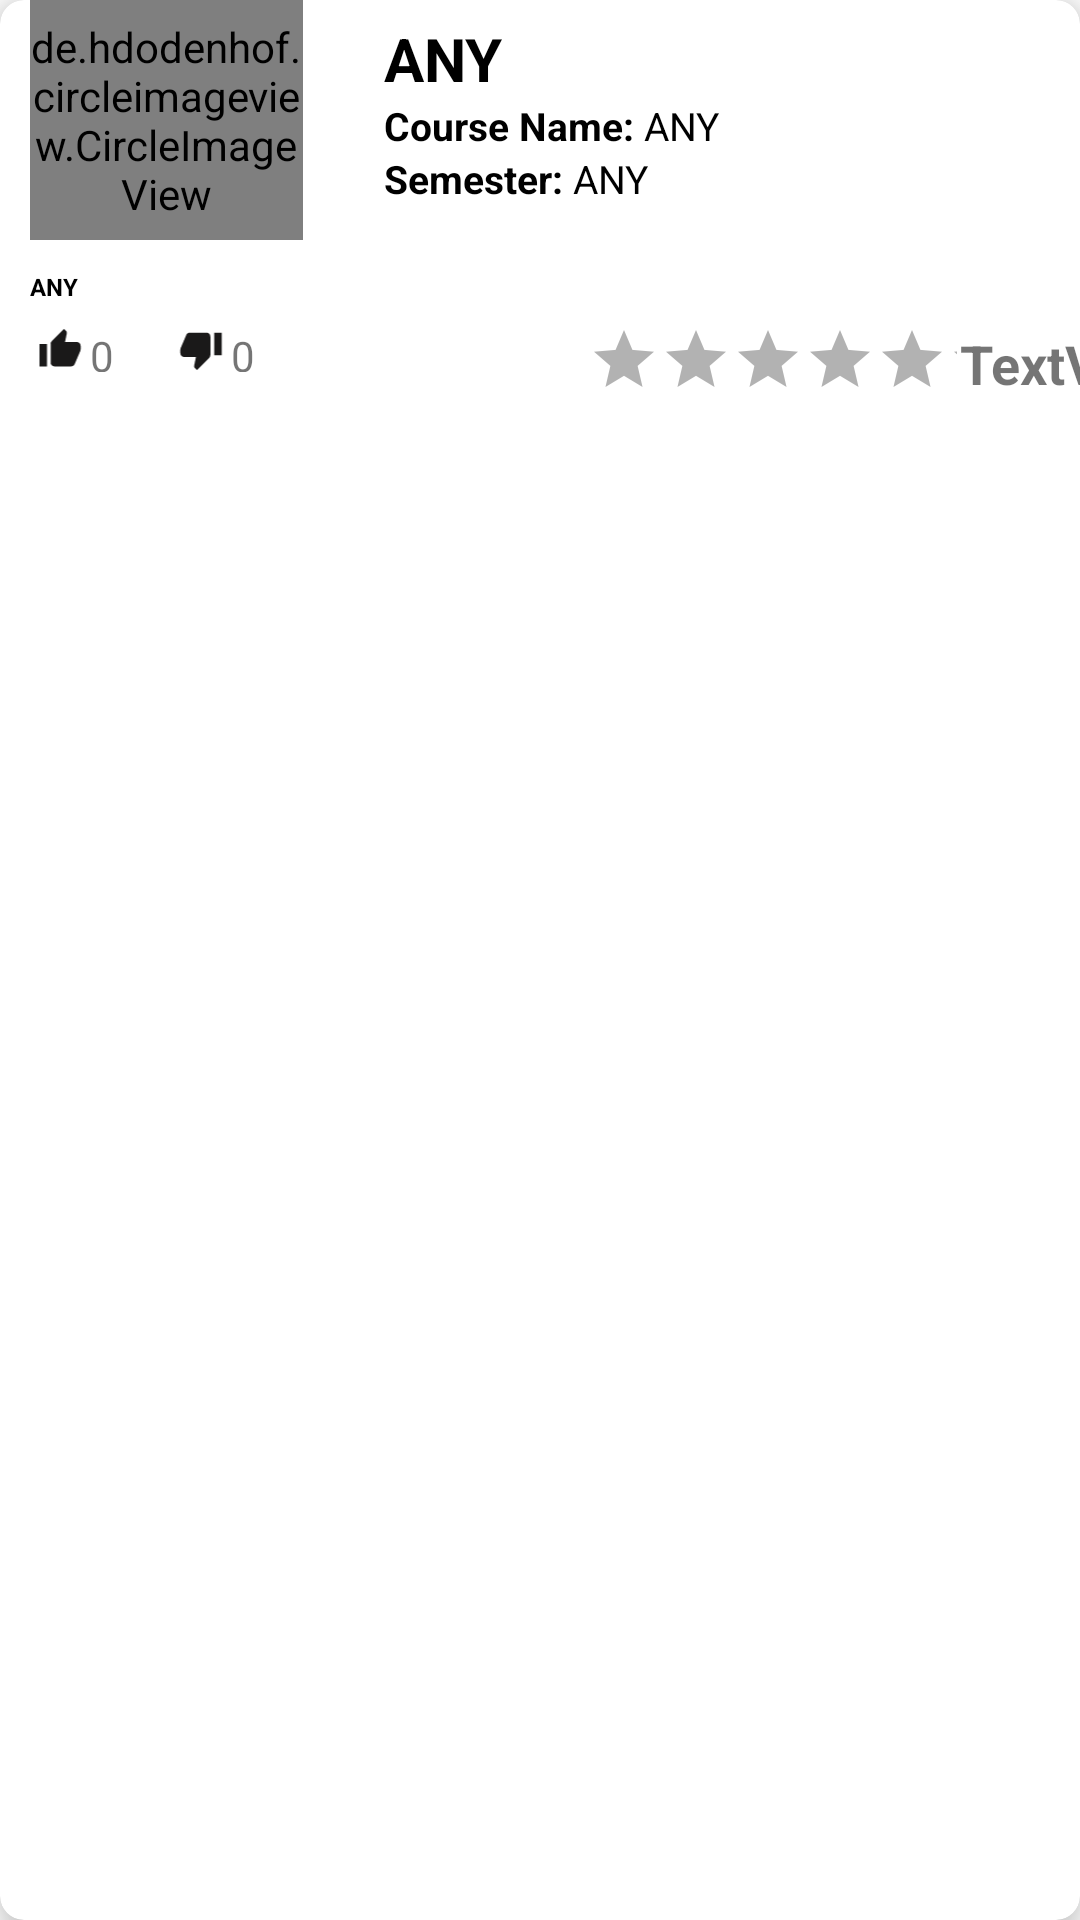

Android layout source for this screen:
<!-- AndroidManifest.xml: application theme Theme.AccounttCreation -->
<!-- res/layout/card_individual_display.xml -->
<?xml version="1.0" encoding="utf-8"?>
<androidx.cardview.widget.CardView xmlns:android="http://schemas.android.com/apk/res/android"
    xmlns:tools="http://schemas.android.com/tools"
    android:layout_width="match_parent"
    android:layout_height="wrap_content"
    xmlns:app= "http://schemas.android.com/apk/res-auto"
    app:cardElevation="8dp"
    app:cardCornerRadius="8dp"
    android:layout_margin="16dp">


    <androidx.constraintlayout.widget.ConstraintLayout
        android:layout_width="match_parent"
        android:layout_height="135dp">

        <TextView
            android:id="@+id/individual_card_dislike_count"
            android:layout_width="20dp"
            android:layout_height="15dp"
            android:layout_marginStart="77dp"
            android:layout_marginTop="109dp"
            android:text="0"
            app:layout_constraintStart_toStartOf="parent"
            app:layout_constraintTop_toTopOf="parent" />

        <de.hdodenhof.circleimageview.CircleImageView
            android:id="@+id/individual_card_image_view_profile"
            android:layout_width="91dp"
            android:layout_height="80dp"
            android:layout_centerInParent="true"
            android:layout_marginStart="10dp"
            android:background="@drawable/pp_fragment"
            android:src="@drawable/profile_icon"
            app:layout_constraintStart_toStartOf="parent"
            app:layout_constraintTop_toTopOf="parent" />

        <TextView
            android:id="@+id/individual_card_email_profile_text"
            android:layout_width="93dp"
            android:layout_height="13dp"
            android:layout_marginStart="10dp"
            android:layout_marginTop="90dp"
            android:text="ANY"
            android:textColor="@color/black"
            android:textSize="8sp"
            android:textStyle="bold"
            app:layout_constraintStart_toStartOf="parent"
            app:layout_constraintTop_toTopOf="parent" />

        <LinearLayout
            android:layout_width="251dp"
            android:layout_height="89dp"
            android:layout_gravity="right"
            android:layout_marginVertical="6dp"
            android:layout_marginStart="128dp"
            android:orientation="vertical"
            app:layout_constraintStart_toStartOf="parent"
            app:layout_constraintTop_toTopOf="parent">


            <LinearLayout
                android:layout_width="wrap_content"
                android:layout_height="wrap_content"
                android:layout_gravity="center_vertical"
                android:orientation="horizontal">

                <TextView
                    android:id="@+id/individual_card_profName_card"
                    android:layout_width="wrap_content"
                    android:layout_height="match_parent"
                    android:text="ANY"
                    android:textStyle="bold"
                    android:textAllCaps="false"
                    android:textColor="@color/black"
                    android:textSize="20sp"
                     />

            </LinearLayout>

            <LinearLayout
                android:layout_width="wrap_content"
                android:layout_height="wrap_content"
                android:layout_gravity="center_vertical"
                android:orientation="horizontal">

                <TextView
                    android:layout_width="wrap_content"
                    android:layout_height="wrap_content"
                    android:text="Course Name: "
                    android:textColor="@color/black"
                    android:textSize="13sp"
                    android:textStyle="bold" />

                <TextView
                    android:id="@+id/individual_card_crn_card_display"
                    android:layout_width="wrap_content"
                    android:layout_height="wrap_content"
                    android:text="ANY"
                    android:textColor="@color/black"
                    android:textSize="13sp" />

            </LinearLayout>

            <LinearLayout
                android:layout_width="wrap_content"
                android:layout_height="wrap_content"
                android:layout_gravity="center_vertical"
                android:orientation="horizontal" />

            <LinearLayout
                android:layout_width="wrap_content"
                android:layout_height="wrap_content"
                android:layout_gravity="center_vertical"
                android:orientation="horizontal" />

            <LinearLayout
                android:layout_width="wrap_content"
                android:layout_height="wrap_content"
                android:layout_gravity="center_vertical"
                android:orientation="horizontal">

                <TextView
                    android:layout_width="wrap_content"
                    android:layout_height="wrap_content"
                    android:text="Semester: "
                    android:textColor="@color/black"
                    android:textSize="13sp"
                    android:textStyle="bold" />

                <TextView
                    android:id="@+id/individual_semester_card_display"
                    android:layout_width="wrap_content"
                    android:layout_height="wrap_content"
                    android:text="ANY"
                    android:textColor="@color/black"
                    android:textSize="13sp" />

            </LinearLayout>

            <LinearLayout
                android:layout_width="wrap_content"
                android:layout_height="wrap_content"
                android:layout_gravity="center_vertical"
                android:orientation="horizontal" />

            <LinearLayout
                android:layout_width="wrap_content"
                android:layout_height="wrap_content"
                android:layout_gravity="center_vertical"
                android:orientation="horizontal" />


        </LinearLayout>

        <ImageView
            android:id="@+id/imageView6"
            android:layout_width="20dp"
            android:layout_height="15dp"
            android:layout_marginStart="10dp"
            android:layout_marginTop="109dp"
            app:layout_constraintStart_toStartOf="parent"
            app:layout_constraintTop_toTopOf="parent"
            app:srcCompat="@drawable/ic_baseline_thumb_up_24" />

        <ImageView
            android:id="@+id/imageView7"
            android:layout_width="20dp"
            android:layout_height="15dp"
            android:layout_marginStart="57dp"
            android:layout_marginTop="109dp"
            app:layout_constraintStart_toStartOf="parent"
            app:layout_constraintTop_toTopOf="parent"
            app:srcCompat="@drawable/ic_baseline_thumb_down_24" />

        <TextView
            android:id="@+id/individual_card_like_count"
            android:layout_width="20dp"
            android:layout_height="15dp"
            android:layout_marginStart="30dp"
            android:layout_marginTop="109dp"
            android:text="0"
            app:layout_constraintStart_toStartOf="parent"
            app:layout_constraintTop_toTopOf="parent" />

        <RatingBar
            android:id="@+id/individual_course_rating_bar"
            style="@android:attr/ratingBarStyleSmall"
            android:layout_width="246dp"
            android:layout_height="51dp"
            android:layout_marginStart="196dp"
            android:layout_marginTop="108dp"
            android:isIndicator="true"
            android:max="5"
            android:numStars="5"
            android:scaleX=".5"
            android:scaleY=".5"
            android:transformPivotX="0dp"
            android:theme="@style/RatingBar"
            android:transformPivotY="0dp"
            app:layout_constraintStart_toStartOf="parent"
            app:layout_constraintTop_toTopOf="parent" />

        <TextView
            android:id="@+id/individual_ratingbar_display"
            android:layout_width="wrap_content"
            android:layout_height="wrap_content"
            android:layout_marginStart="320dp"
            android:layout_marginTop="109dp"
            android:text="TextView"
            android:textSize="18sp"
            android:textStyle="bold"
            app:layout_constraintStart_toStartOf="parent"
            app:layout_constraintTop_toTopOf="parent" />
    </androidx.constraintlayout.widget.ConstraintLayout>

</androidx.cardview.widget.CardView>
<!-- resources referenced by this layout -->
<resources>
  <color name="black">#FF000000</color>
  <!-- drawable ic_baseline_thumb_down_24 (drawable) -->
  <vector android:height="24dp" android:tint="#1A1919"
      android:viewportHeight="24" android:viewportWidth="24"
      android:width="24dp" xmlns:android="http://schemas.android.com/apk/res/android">
      <path android:fillColor="@android:color/white" android:pathData="M15,3L6,3c-0.83,0 -1.54,0.5 -1.84,1.22l-3.02,7.05c-0.09,0.23 -0.14,0.47 -0.14,0.73v2c0,1.1 0.9,2 2,2h6.31l-0.95,4.57 -0.03,0.32c0,0.41 0.17,0.79 0.44,1.06L9.83,23l6.59,-6.59c0.36,-0.36 0.58,-0.86 0.58,-1.41L17,5c0,-1.1 -0.9,-2 -2,-2zM19,3v12h4L23,3h-4z"/>
  </vector>
  <!-- drawable ic_baseline_thumb_up_24 (drawable) -->
  <vector android:height="24dp" android:tint="#1A1919"
      android:viewportHeight="24" android:viewportWidth="24"
      android:width="24dp" xmlns:android="http://schemas.android.com/apk/res/android">
      <path android:fillColor="@android:color/white" android:pathData="M1,21h4L5,9L1,9v12zM23,10c0,-1.1 -0.9,-2 -2,-2h-6.31l0.95,-4.57 0.03,-0.32c0,-0.41 -0.17,-0.79 -0.44,-1.06L14.17,1 7.59,7.59C7.22,7.95 7,8.45 7,9v10c0,1.1 0.9,2 2,2h9c0.83,0 1.54,-0.5 1.84,-1.22l3.02,-7.05c0.09,-0.23 0.14,-0.47 0.14,-0.73v-2z"/>
  </vector>
  <!-- drawable pp_fragment: png bitmap (drawable-v24, 127131 bytes) -->
  <!-- drawable profile_icon: png bitmap (drawable, 107550 bytes) -->
  <style name="RatingBar" parent="Theme.AppCompat">
          <item name="colorControlNormal">@color/black</item>
          <item name="colorControlActivated">@color/purple_500</item>
      </style>
  <style name="Theme.AccounttCreation" parent="Theme.MaterialComponents.DayNight.DarkActionBar">
          
          <item name="colorPrimary">@color/purple_500</item>
          <item name="colorPrimaryVariant">@color/purple_700</item>
          <item name="colorOnPrimary">@color/white</item>
          
          <item name="colorSecondary">@color/teal_200</item>
          <item name="colorSecondaryVariant">@color/teal_700</item>
          <item name="colorOnSecondary">@color/black</item>
          
          <item name="android:statusBarColor" tools:targetApi="l">?attr/colorPrimaryVariant</item>
          
      </style>
  <color name="purple_500">#3AC0C0</color>
  <color name="purple_700">#3AC0C0</color>
  <color name="white">#FFFFFFFF</color>
  <color name="teal_200">#636868</color>
  <color name="teal_700">#3C4545</color>
</resources>
